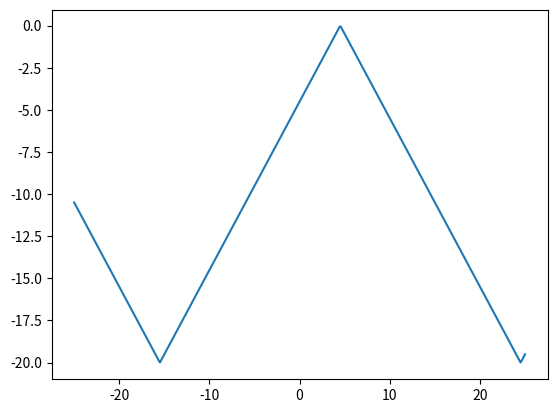

Here is the Python script that generated this plot:
from scipy import signal
import numpy as np
import matplotlib.pyplot as plt

x = np.linspace(-25, 25, 500)
triangle = 10 * signal.sawtooth(40 * np.pi * 1/800 * x + 15, 0.5) - 10
plt.plot(x, triangle)
plt.show()



"""
def triangle2(length, amplitude):
    section = length // 4
    x = np.linspace(0, amplitude, section+1)
    mx = -x
    return np.r_[x, x[-2::-1], mx[1:], mx[-2:0:-1]]

plt.plot(triangle2(2,3))
plt.show()
"""

#plt.plot(x, triangle2(3, 3))

